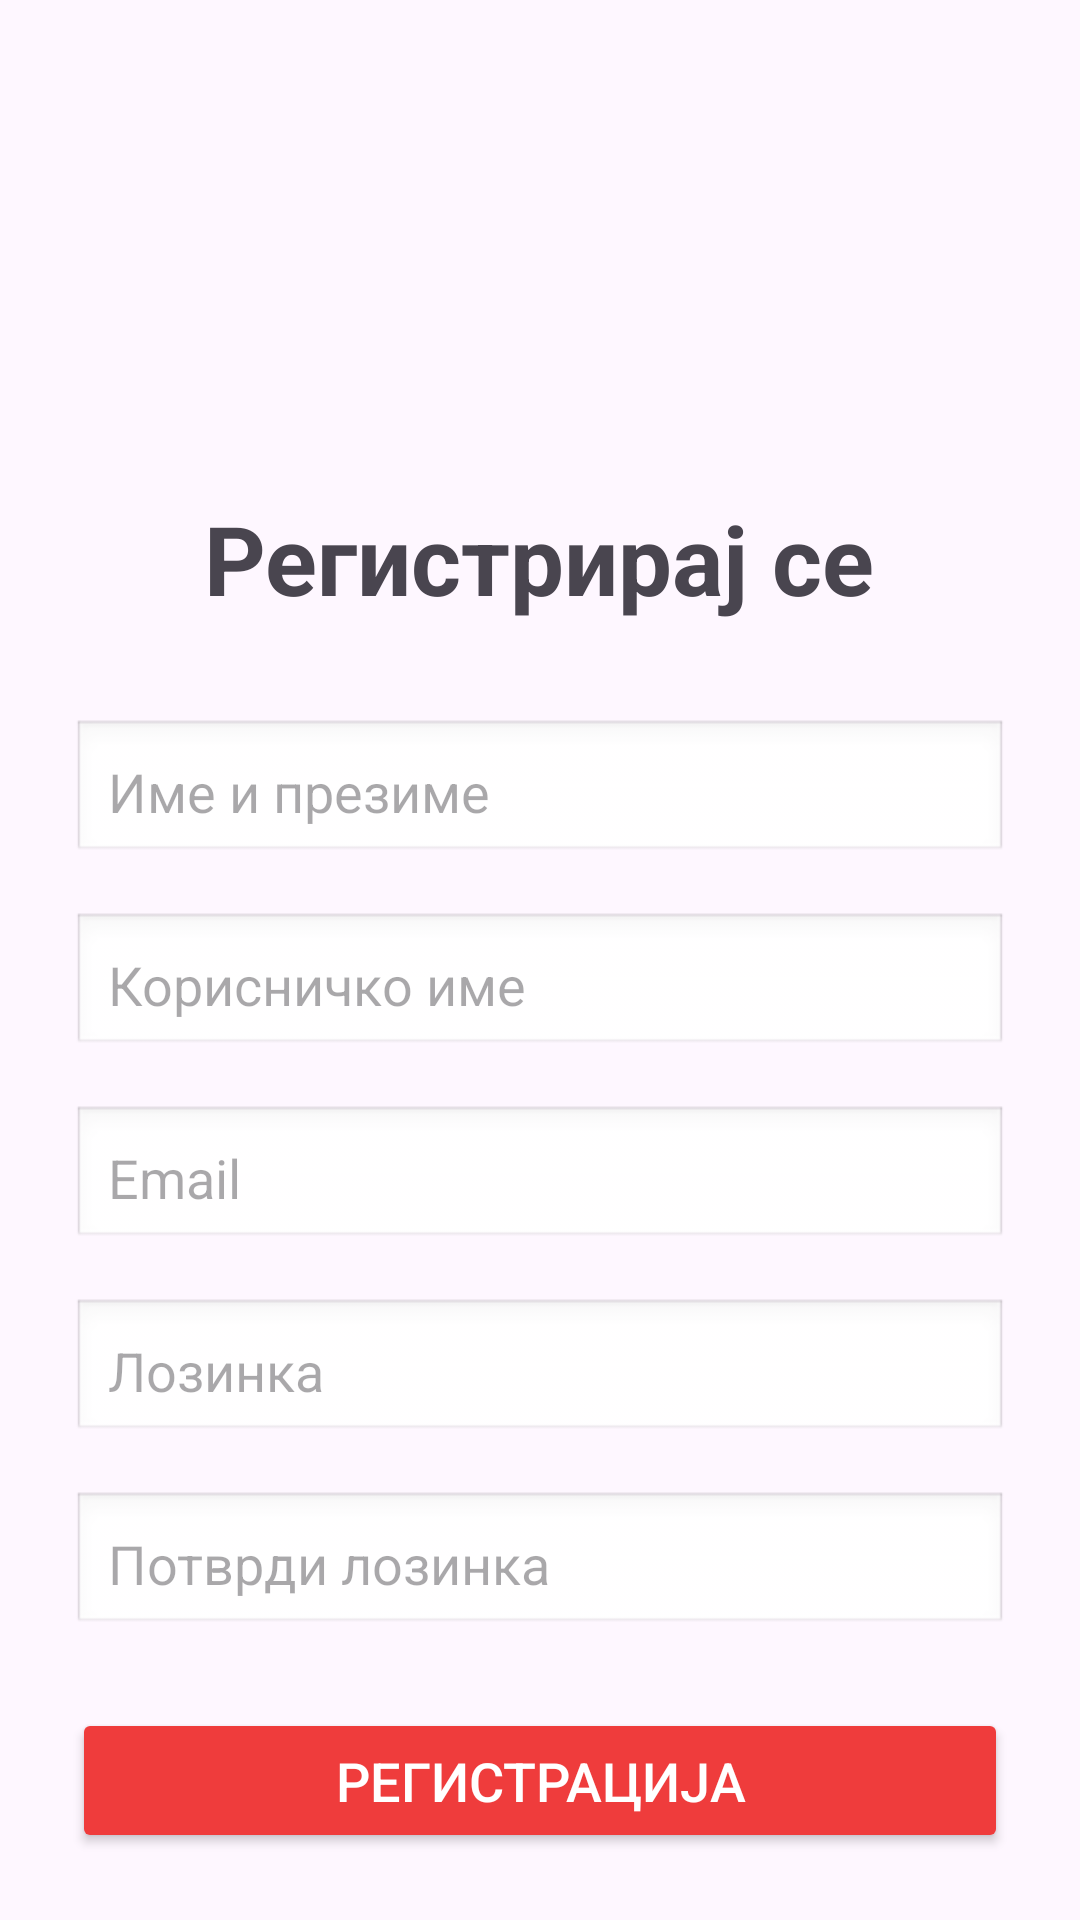

Here is an Android app screen rendered from its layout file. Give the layout XML and the strings, colors and styles it references.
<!-- AndroidManifest.xml: application theme Theme.NEXBY -->
<!-- res/layout/register_layout.xml -->
<?xml version="1.0" encoding="utf-8"?>
<androidx.constraintlayout.widget.ConstraintLayout xmlns:android="http://schemas.android.com/apk/res/android"
    xmlns:app="http://schemas.android.com/apk/res-auto"
    xmlns:tools="http://schemas.android.com/tools"
    android:id="@+id/registerLayout"
    android:layout_width="match_parent"
    android:layout_height="match_parent"
    tools:context=".RegisterActivity">

    <LinearLayout
        android:layout_width="match_parent"
        android:layout_height="wrap_content"
        android:orientation="vertical"
        android:gravity="center"
        android:padding="24dp"
        android:layout_marginTop="50dp"
        app:layout_constraintTop_toTopOf="parent"
        app:layout_constraintBottom_toBottomOf="parent"
        app:layout_constraintStart_toStartOf="parent"
        app:layout_constraintEnd_toEndOf="parent">

        <ImageView
            android:id="@+id/locationIcon"
            android:layout_width="100dp"
            android:layout_height="100dp"
            android:layout_marginBottom="16dp"
            android:src="@drawable/location"
            android:contentDescription="App Icon" />

        <TextView
            android:id="@+id/registerTitle"
            android:layout_width="wrap_content"
            android:layout_height="wrap_content"
            android:text="Регистрирај се"
            android:textSize="32sp"
            android:textStyle="bold"
            android:backgroundTint="@color/my_red"
            android:layout_marginBottom="32dp" />

        <EditText
            android:id="@+id/fullNameEditText"
            android:layout_width="match_parent"
            android:layout_height="wrap_content"
            android:hint="Име и презиме"
            android:inputType="textPersonName"
            android:padding="12dp"
            android:textSize="18sp"
            android:background="@android:drawable/edit_text"
            android:layout_marginBottom="16dp" />

        <EditText
            android:id="@+id/usernameEditText"
            android:layout_width="match_parent"
            android:layout_height="wrap_content"
            android:hint="Корисничко име"
            android:inputType="text"
            android:padding="12dp"
            android:textSize="18sp"
            android:background="@android:drawable/edit_text"
            android:layout_marginBottom="16dp" />

        <EditText
            android:id="@+id/emailEditText"
            android:layout_width="match_parent"
            android:layout_height="wrap_content"
            android:hint="Email"
            android:inputType="textEmailAddress"
            android:padding="12dp"
            android:textSize="18sp"
            android:background="@android:drawable/edit_text"
            android:layout_marginBottom="16dp" />

        <EditText
            android:id="@+id/passwordEditText"
            android:layout_width="match_parent"
            android:layout_height="wrap_content"
            android:hint="Лозинка"
            android:inputType="textPassword"
            android:padding="12dp"
            android:textSize="18sp"
            android:background="@android:drawable/edit_text"
            android:layout_marginBottom="16dp" />

        <EditText
            android:id="@+id/confirmPasswordEditText"
            android:layout_width="match_parent"
            android:layout_height="wrap_content"
            android:hint="Потврди лозинка"
            android:inputType="textPassword"
            android:padding="12dp"
            android:textSize="18sp"
            android:background="@android:drawable/edit_text"
            android:layout_marginBottom="24dp" />

        <Button
            android:id="@+id/registerButton"
            android:layout_width="match_parent"
            android:layout_height="wrap_content"
            android:text="Регистрација"
            android:backgroundTint="@color/my_red"
            android:textColor="#FFFFFF"
            android:padding="12dp"
            android:textSize="18sp" />

        <TextView
            android:id="@+id/loginText"
            android:layout_width="wrap_content"
            android:layout_height="wrap_content"
            android:text="Најави се"
            android:textSize="14sp"
            android:textColor="#000000"
            android:layout_marginTop="24dp"
            android:clickable="true"
            android:focusable="true" />

    </LinearLayout>

</androidx.constraintlayout.widget.ConstraintLayout>
<!-- resources referenced by this layout -->
<resources>
  <color name="my_red">#EF3C3C</color>
  <style name="Theme.NEXBY" parent="Base.Theme.NEXBY" />
  <style name="Base.Theme.NEXBY" parent="Theme.Material3.DayNight.NoActionBar">
          
          
      </style>
</resources>
